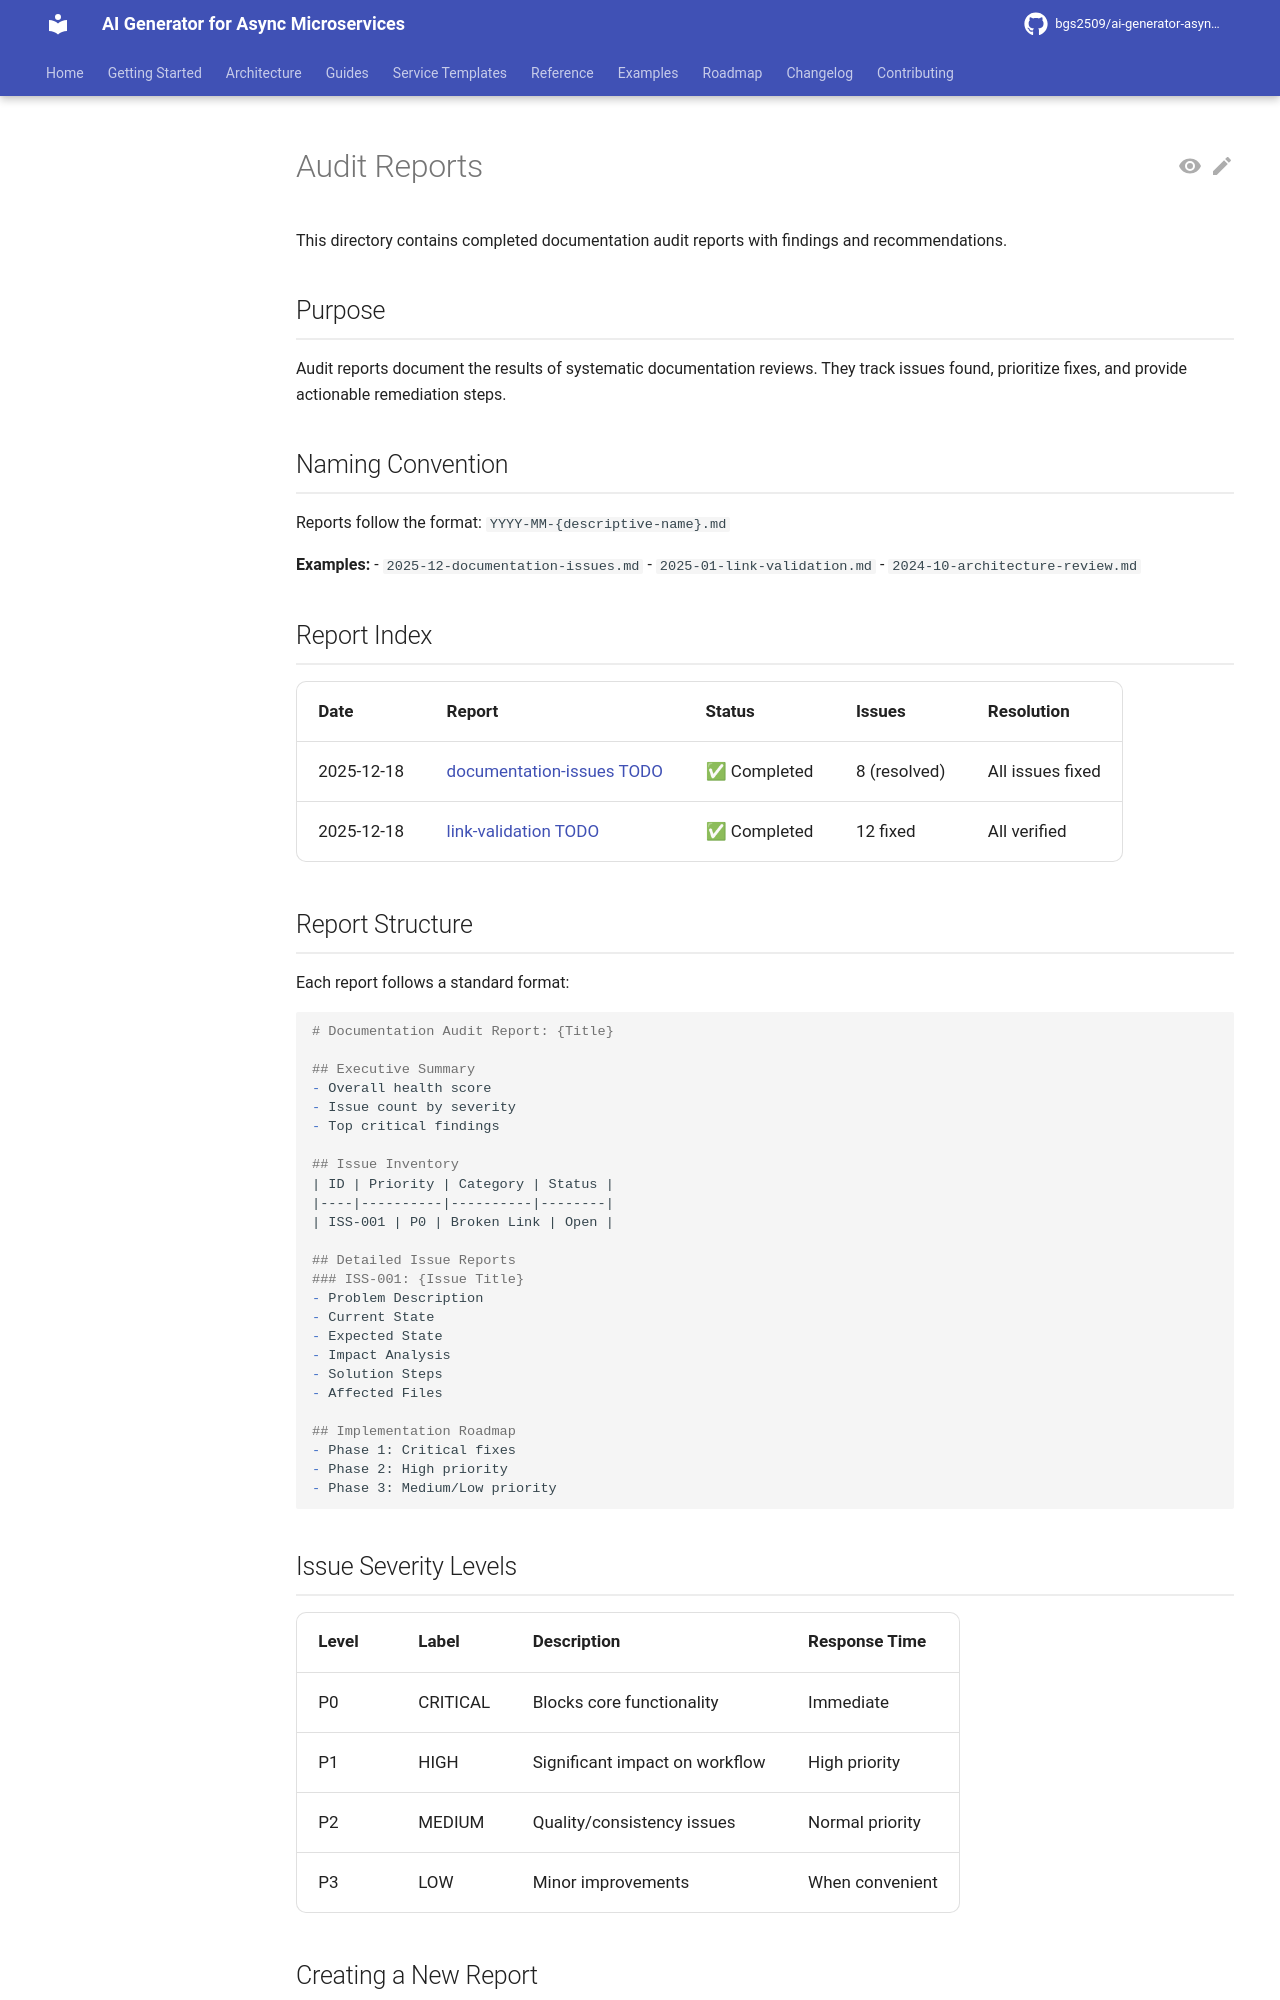

repository: bgs2509/ai-generator-asyncmicroservices · page: audit/reports/index.html · generator: mkdocs

# Audit Reports

This directory contains completed documentation audit reports with findings and recommendations.

## Purpose

Audit reports document the results of systematic documentation reviews. They track issues found, prioritize fixes, and provide actionable remediation steps.

## Naming Convention

Reports follow the format: `YYYY-MM-{descriptive-name}.md`

**Examples:**
- `2025-12-documentation-issues.md`
- `2025-01-link-validation.md`
- `2024-10-architecture-review.md`

## Report Index

| Date | Report | Status | Issues | Resolution |
|------|--------|--------|--------|------------|
| 2025-12-18 | [documentation-issues TODO](../todo/2025-12-18-documentation-issues-todo.md) | ✅ Completed | 8 (resolved) | All issues fixed |
| 2025-12-18 | [link-validation TODO](../todo/2025-12-18-link-validation-todo.md) | ✅ Completed | 12 fixed | All verified |

## Report Structure

Each report follows a standard format:

```markdown
# Documentation Audit Report: {Title}

## Executive Summary
- Overall health score
- Issue count by severity
- Top critical findings

## Issue Inventory
| ID | Priority | Category | Status |
|----|----------|----------|--------|
| ISS-001 | P0 | Broken Link | Open |

## Detailed Issue Reports
### ISS-001: {Issue Title}
- Problem Description
- Current State
- Expected State
- Impact Analysis
- Solution Steps
- Affected Files

## Implementation Roadmap
- Phase 1: Critical fixes
- Phase 2: High priority
- Phase 3: Medium/Low priority
```

## Issue Severity Levels

| Level | Label | Description | Response Time |
|-------|-------|-------------|---------------|
| P0 | CRITICAL | Blocks core functionality | Immediate |
| P1 | HIGH | Significant impact on workflow | High priority |
| P2 | MEDIUM | Quality/consistency issues | Normal priority |
| P3 | LOW | Minor improvements | When convenient |
